Image classification data set "studio_data" (React-Developer751/temp on GitHub). Class labels (124): AC repair, accounting finance, agriculture farm, animal welfare, architect, astrology, ayurveda, bakery, banquet hall, bar lounge, barber, bike garage, bike showroom, bookstore, bridal makeup, cafe, car rental, car repair, car showroom, car wash, carpentry, catering, chai stall, chinese restaurant, cleaning, clinic doctor, cloud kitchen, coaching tuition, construction, consulting, counselling, coworking, dental, design studio, diagnostic lab, digital agency, DJ sound, driving school, drone photography, ecommerce, electrician, event party, eye clinic, farm stay, fashion boutique, fast food, florist, funeral services, furniture, gaming zone, gift shop, grocery, gym, hotel, ice cream, indian thali, insurance, interior design, jewellery, juice bar, kurti store, landscape, laundry, law firm, loan finance, logistics, mehendi, mobile app, mobile repair, mobile store, movers, music academy, NGO, none, notary documents, nutritionist, optical, painting, pest control, pet clinic, pet shop, PG hostel, pharmacy, photography, physio, play school, plumbing, pottery, printing, real estate, recruitment, restaurant, italian restaurant, robotics lab, SaaS, salon, saree boutique, school, scrap recycling, security, shoe store, skin clinic, solar energy, south indian, spa, sports academy, street food, sushi, sweet shop, tailor, tattoo, taxi, temple, tent house, tiffin service, toy store, travel agency, tyres, video editing, visa, water purifier, wedding, welding, yoga.

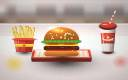
Label: fast food

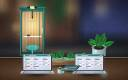
Label: coworking

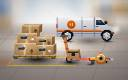
Label: logistics

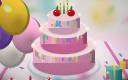
Label: event party

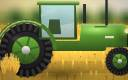
Label: agriculture farm

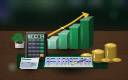
Label: accounting finance
